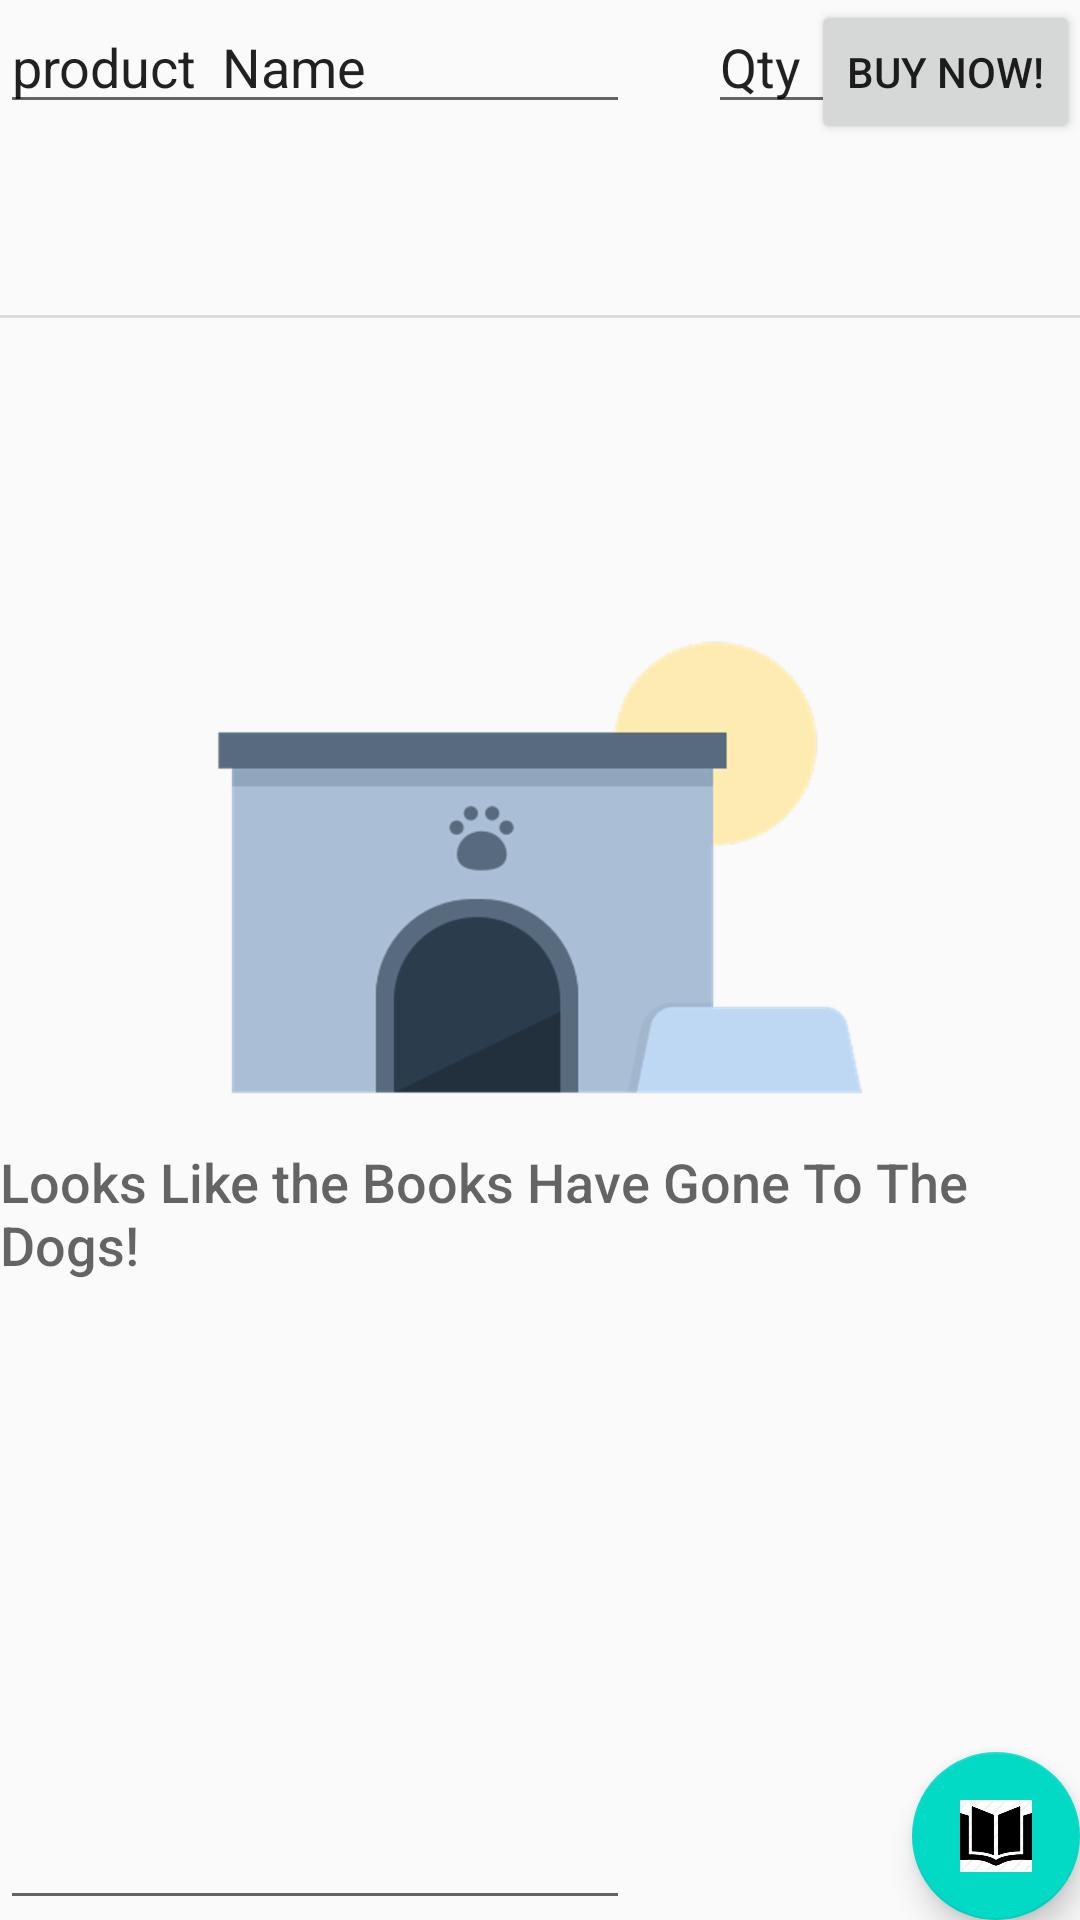

Here is an Android app screen rendered from its layout file. Give the layout XML and the strings, colors and styles it references.
<!-- AndroidManifest.xml: application theme AppTheme -->
<!-- res/layout/activity_catalog.xml -->
<?xml version="1.0" encoding="utf-8"?>
<RelativeLayout xmlns:android="http://schemas.android.com/apk/res/android"
    xmlns:tools="http://schemas.android.com/tools"
    android:layout_width="match_parent"
    android:layout_height="match_parent"
    tools:context=".CatalogActivity">

    <ListView
        android:id="@+id/list"
        android:layout_width="match_parent"
        android:layout_height="match_parent" />


    <EditText
        android:id="@+id/product_name_textview"
        android:layout_width="wrap_content"
        android:layout_height="wrap_content"
        android:layout_alignParentTop="true"
        android:ems="10"
        android:inputType="textPersonName"
        android:text="product  Name" />

    <EditText
        android:id="@+id/product_quantity_textview"
        android:layout_width="124dp"
        android:layout_height="wrap_content"
        android:layout_alignParentTop="true"
        android:layout_alignParentRight="true"
        android:ems="10"
        android:inputType="number"
        android:text="Qty" />

    <EditText
        android:id="@+id/product_price_textview"
        android:layout_width="wrap_content"
        android:layout_height="wrap_content"
        android:layout_below="@+id/product_name_textview"
        android:layout_alignParentBottom="true"
        android:ems="10"
        android:inputType="numberDecimal" />

    <Button
        android:id="@+id/button"
        android:layout_width="wrap_content"
        android:layout_height="wrap_content"
        android:layout_below="@+id/quantity"
        android:layout_alignParentEnd="true"
        android:text="BUY NOW!"
        android:layout_alignParentRight="true"
        tools:ignore="RtlCompat" />

    <View
        android:id="@+id/divider"
        android:layout_width="match_parent"
        android:layout_height="1dp"
        android:layout_alignParentLeft="true"
        android:layout_alignParentTop="true"
        android:layout_marginTop="105dp"
        android:background="?android:attr/listDivider" />




    
    <RelativeLayout
        android:id="@+id/empty_view"
        android:layout_width="wrap_content"
        android:layout_height="wrap_content"
        android:layout_centerInParent="true">

        <ImageView
            android:id="@+id/empty_shelter_image"
            android:layout_width="wrap_content"
            android:layout_height="wrap_content"
            android:layout_centerHorizontal="true"
            android:src="@drawable/ic_empty_shelter"/>

        <TextView
            android:id="@+id/empty_title_text"
            android:layout_width="wrap_content"
            android:layout_height="wrap_content"
            android:layout_below="@+id/empty_shelter_image"
            android:layout_centerHorizontal="true"
            android:fontFamily="sans-serif-medium"
            android:paddingTop="16dp"
            android:text="@string/empty_view_title_text"
            android:textAppearance="?android:textAppearanceMedium"/>
    </RelativeLayout>

    <android.support.design.widget.FloatingActionButton
        android:id="@+id/fab"
        android:layout_width="wrap_content"
        android:layout_height="wrap_content"
        android:layout_alignParentBottom="true"
        android:layout_alignParentRight="true"
        android:layout_margin="@dimen/fab_margin"
        android:src="@drawable/ic_add_pet"/>



</RelativeLayout>
<!-- resources referenced by this layout -->
<resources>
  <!-- drawable ic_add_pet: png bitmap (drawable-hdpi, 6923 bytes) -->
  <!-- drawable ic_empty_shelter: png bitmap (drawable-hdpi, 10074 bytes) -->
  <string name="empty_view_title_text">Looks Like the Books Have Gone To The Dogs!</string>
  <style name="AppTheme" parent="Theme.AppCompat.Light.DarkActionBar">
          <item name="colorPrimary">@color/colorPrimary</item>
          <item name="colorPrimaryDark">@color/colorPrimaryDark</item>
          <item name="colorAccent">@color/colorAccent</item>
      </style>
  <!-- not gathered from this repository: default colours our renderer supplied (Android Studio template values) -->
  <color name="colorPrimary">#FF6200EE</color>
  <color name="colorPrimaryDark">#FF3700B3</color>
  <color name="colorAccent">#FF03DAC5</color>
</resources>
